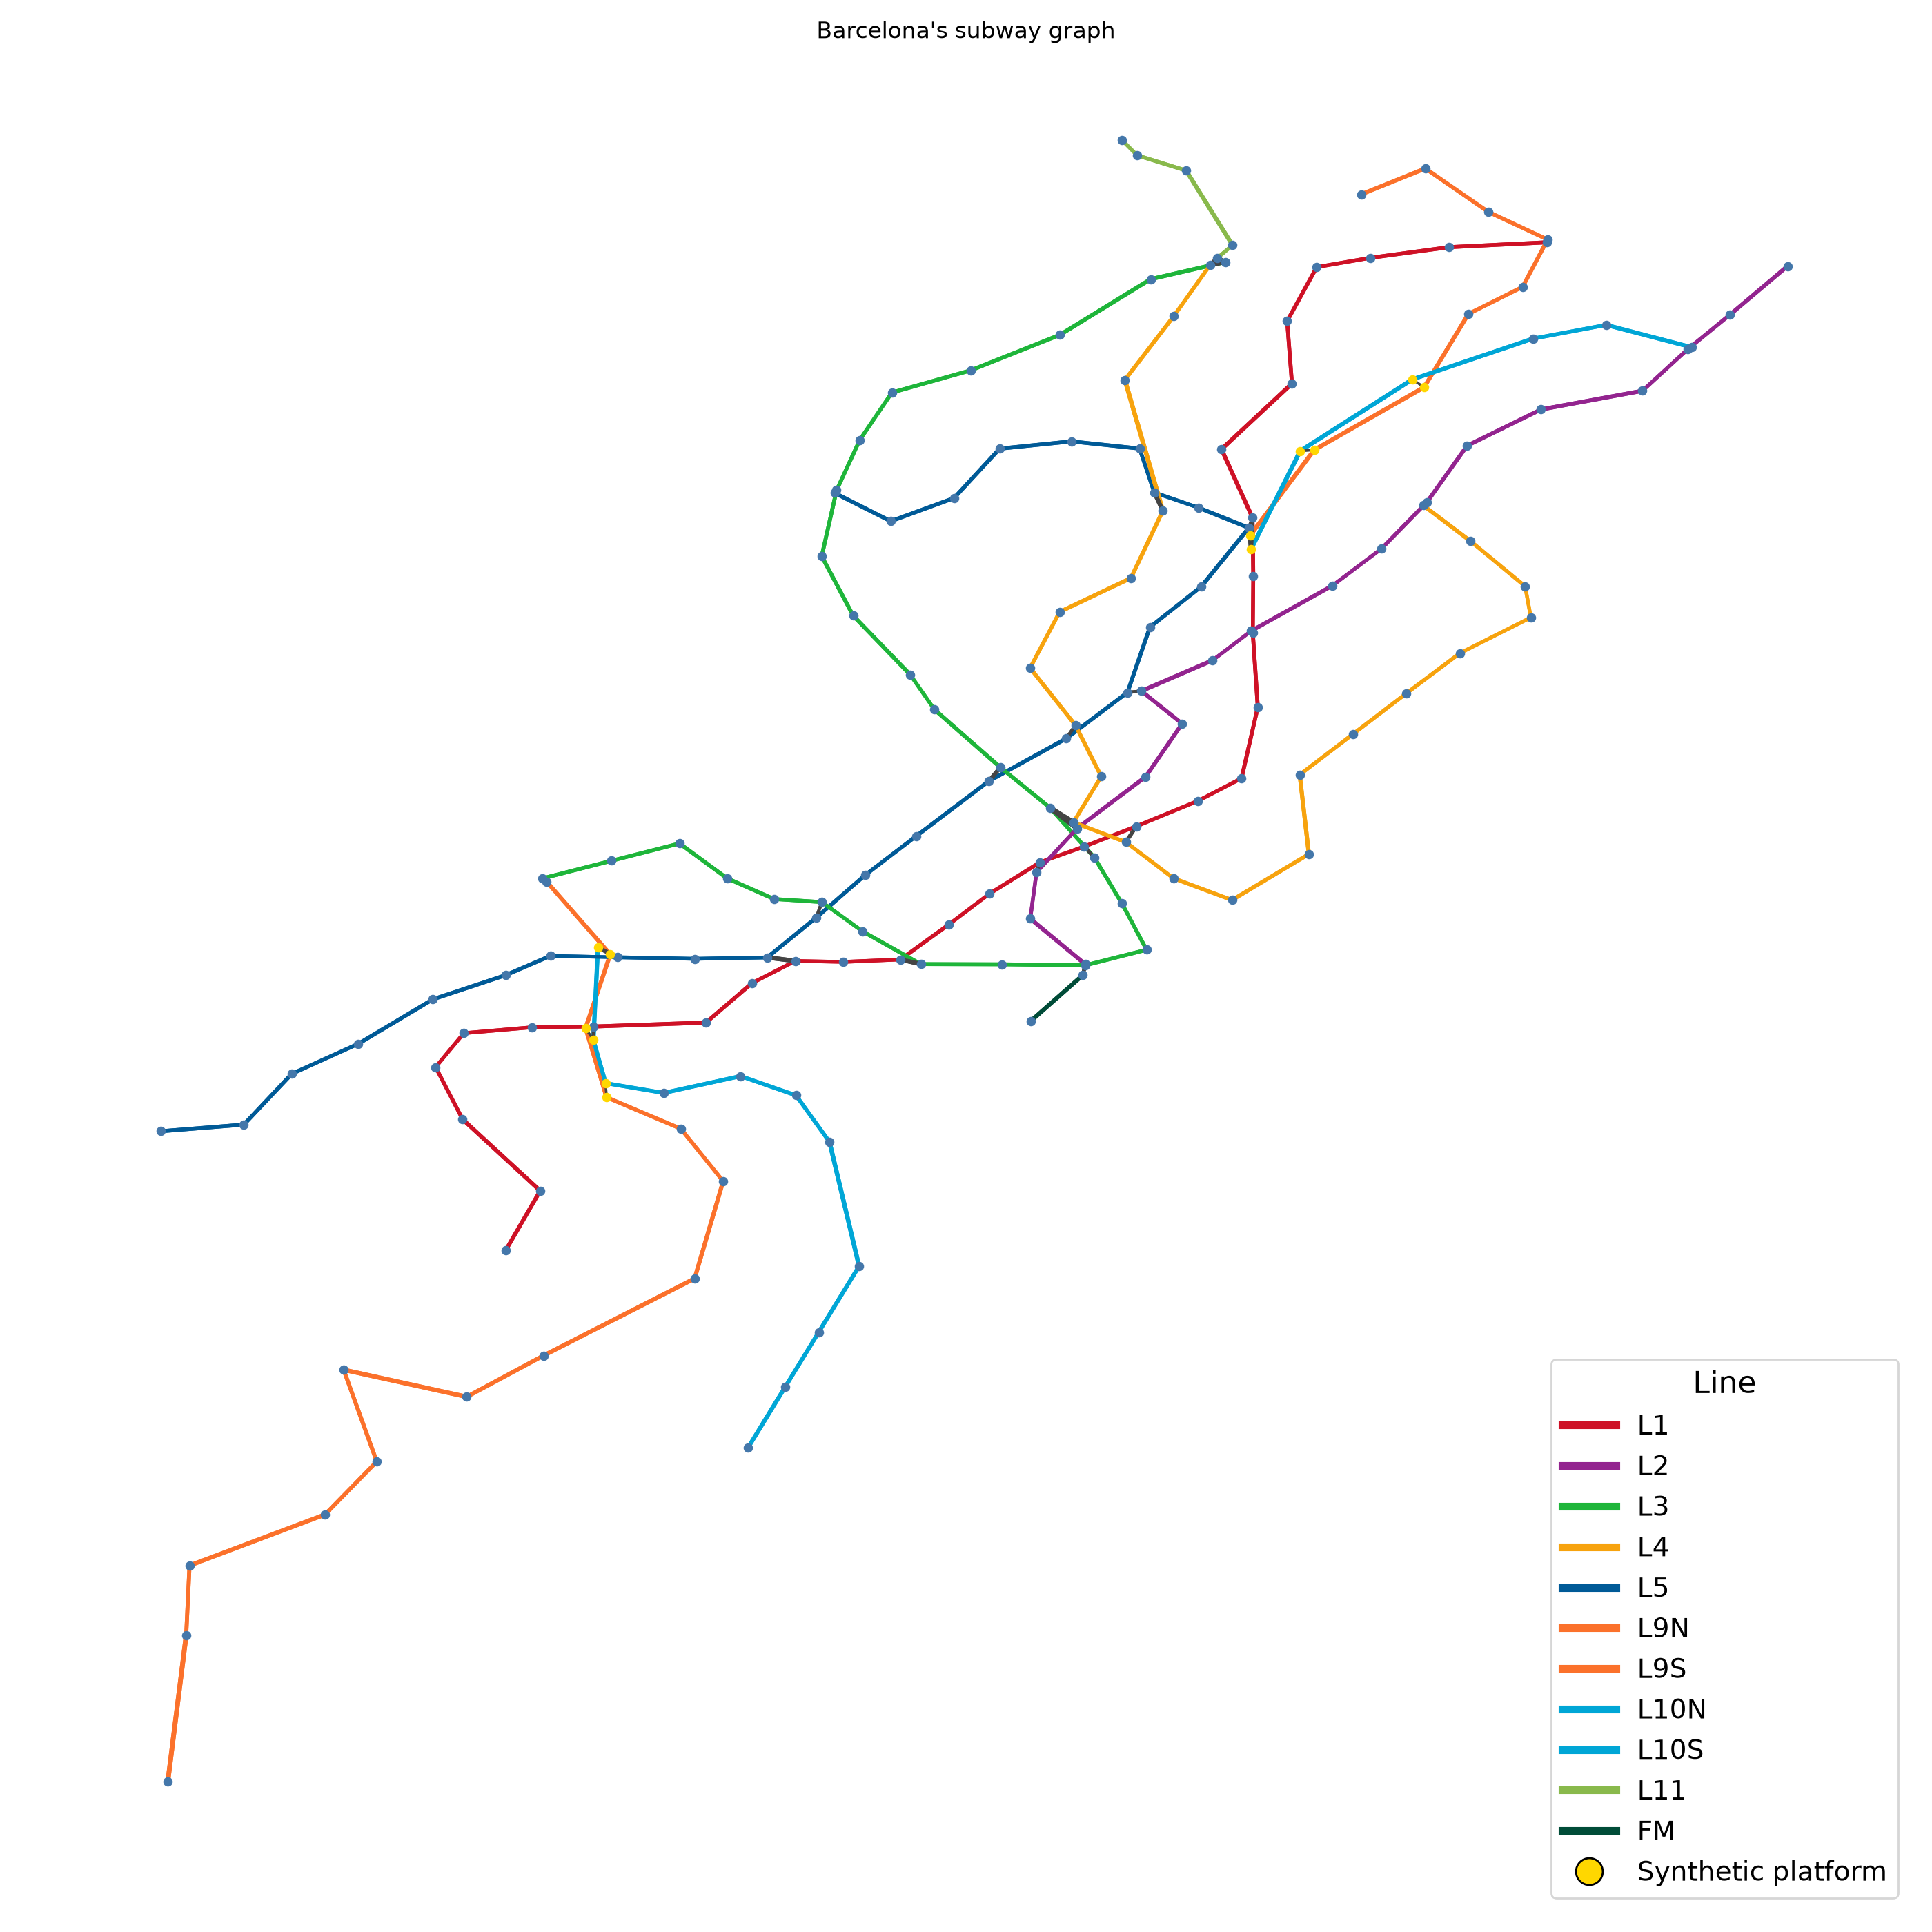

This figure's Python source:
"""Draw the Barcelona's subway graph from the weighted edges and stop coordinates.

Nodes are GTFS stops, identified by their stop_id prefix:
    - "1." platform: an actual stop where trains arrive/depart.
    - "E." entry/exit: a street-level access point to a station.

Edges come from precomputed GTFS relationships in WEIGHTS_FILE (built by
data_validation/processing/6_weights.py), not from geographic proximity:
    - "SW" subway: platform-to-platform, from consecutive stops in
      stop_times.txt; weight is the mean scheduled travel time.
    - "PW" pathway: entry-to-platform (or vice versa), from pathways.txt;
      weight is the traversal_time.
    - "TF" transfer: platform-to-platform across lines, from transfers.txt;
      weight is the min_transfer_time.
"""

import math
import random
import sys
from pathlib import Path

import matplotlib.pyplot as plt
import networkx as nx
import pandas as pd

_PROJECT_ROOT = str(Path(__file__).resolve().parents[2])
if _PROJECT_ROOT not in sys.path:
    sys.path.insert(0, _PROJECT_ROOT)

from data_validation.gtfs_utils import (  # noqa: E402
    EQUIVALENCES_SHARED_FILE,
    ROUTES_FILE,
    STOPS_FILE,
    SUBWAY_WEIGHTS_FILE,
    WEIGHTS_FILE,
)

EDGE_STYLE_BY_TYPE = {
    "SW": "solid",
    "PW": "dotted",
    "TF": "dashed",
}
NON_LINE_EDGE_COLOR = "#444444"
FALLBACK_LINE_COLOR = "#999999"
PLATFORM_NODE_COLOR = "#4477AA"
SYNTHETIC_PLATFORM_NODE_COLOR = "#FFD700"

JITTER_DEGREES = 0.0015

# Set to True to also draw entry/exit nodes and PW/TF edges, not just platforms and SW.
SHOW_ALL_NODES_AND_EDGES = False

# Only applies when SHOW_ALL_NODES_AND_EDGES is False: also draw TF edges, as solid grey lines.
SHOW_TF_EDGES = True

# stop_id to (like "1.133") zoom into, or None to draw the whole graph.
CENTER_STOP_ID: str | None = None
# Half-width of the zoom window in degrees (0.004 ~ 400m). Only used when CENTER_STOP_ID is set.
RADIUS_DEGREES = 0.004
# Path to save the plot to, or None to default to graph.png (or graph_zoom_<stop>.png when zoomed).
OUTPUT_PATH: str | None = None


def load_line_colors() -> dict[str, str]:
    """Map subway line short name (e.g. "L1") to its "#RRGGBB" route_color.

    returns:
        Mapping from route_short_name to a "#RRGGBB" color string.
    """
    routes = pd.read_csv(ROUTES_FILE)
    return {
        row["route_short_name"]: f"#{row['route_color']}"
        for _, row in routes.iterrows()
    }


def load_edge_lines() -> dict[tuple[str, str], str]:
    """Map a directed (from_stop_id, to_stop_id) SW pair to its line short name.

    returns:
        Mapping from a directed stop pair to its subway line short name.
    """
    subway_edges = pd.read_csv(
        SUBWAY_WEIGHTS_FILE, dtype={"from_stop_id": str, "to_stop_id": str}
    )
    return {
        (row["from_stop_id"], row["to_stop_id"]): row["line"]
        for _, row in subway_edges.iterrows()
    }


def load_synthetic_platform_ids() -> set[str]:
    """List platform stop_ids artificially created to split a shared platform per line.

    returns:
        The set of "new_stop_id" values from EQUIVALENCES_SHARED_FILE.
    """
    equivalences = pd.read_csv(EQUIVALENCES_SHARED_FILE, dtype={"new_stop_id": str})
    return set(equivalences["new_stop_id"])


def load_graph() -> nx.DiGraph:
    """Build the directed stop graph with geographic positions and line colors.

    returns:
        Graph with each edge tagged by weight_seconds, type and (for SW
        edges) line, and each node tagged with a jittered (lon, lat) "pos".
    """
    edges = pd.read_csv(WEIGHTS_FILE, dtype={"from_stop_id": str, "to_stop_id": str})
    stops = pd.read_csv(STOPS_FILE, dtype={"stop_id": str})
    edge_lines = load_edge_lines()
    graph = nx.DiGraph()
    coords = stops.set_index("stop_id")[["stop_lon", "stop_lat"]]
    rng = random.Random(0)
    seen_coords: dict[tuple[float, float], int] = {}

    for _, row in edges.iterrows():
        line = edge_lines.get((row["from_stop_id"], row["to_stop_id"]))
        graph.add_edge(
            row["from_stop_id"],
            row["to_stop_id"],
            weight_seconds=row["weight_seconds"],
            type=row["type"],
            line=line,
        )

    for node in graph.nodes:
        if node not in coords.index:
            continue
        lon, lat = coords.loc[node, ["stop_lon", "stop_lat"]]
        key = (lon, lat)
        count = seen_coords.get(key, 0)
        seen_coords[key] = count + 1
        # Only nudge nodes that share a coordinate with an earlier one, so overlapping
        # platforms/entries become visually distinguishable.
        if count > 0:
            angle = rng.uniform(0, 2 * math.pi)
            lon += JITTER_DEGREES * count * math.cos(angle)
            lat += JITTER_DEGREES * count * math.sin(angle)
        graph.nodes[node]["pos"] = (lon, lat)

    return graph


def draw_graph(
    graph: nx.DiGraph,
    center_stop_id: str | None = None,
    radius_degrees: float = 0.004,
    output_path: str = "routing_algotithms/graph_draw/graph.png",
) -> None:
    """Draw the stop graph and save it as a PNG, optionally zoomed on a stop.

    args:
        graph: Graph built by `load_graph`.
        center_stop_id: If given, zoom the plot around this stop_id.
        radius_degrees: Half-width of the zoom window in degrees.
        output_path: Path to save the rendered PNG to.
    """
    pos = {n: d["pos"] for n, d in graph.nodes(data=True) if "pos" in d}
    graph = graph.subgraph(pos.keys())
    zoomed = center_stop_id is not None
    fig_size = (10, 10) if zoomed else (14, 14)
    node_scale = 6 if zoomed else 1
    line_colors = load_line_colors()
    legend_handles = [
        plt.Line2D([0], [0], color=color, lw=4, label=line)
        for line, color in line_colors.items()
    ] + [
        plt.Line2D(
            [0],
            [0],
            marker="o",
            color="none",
            markerfacecolor=SYNTHETIC_PLATFORM_NODE_COLOR,
            markersize=14,
            label="Synthetic platform",
        )
    ]
    synthetic_platform_ids = load_synthetic_platform_ids()
    platform_nodes = [
        n
        for n in graph.nodes
        if not str(n).startswith("E.") and n not in synthetic_platform_ids
    ]
    synthetic_platform_nodes = [
        n
        for n in graph.nodes
        if not str(n).startswith("E.") and n in synthetic_platform_ids
    ]
    entry_nodes = (
        [n for n in graph.nodes if str(n).startswith("E.")]
        if SHOW_ALL_NODES_AND_EDGES
        else []
    )
    edge_styles = (
        EDGE_STYLE_BY_TYPE
        if SHOW_ALL_NODES_AND_EDGES
        else (
            {"SW": EDGE_STYLE_BY_TYPE["SW"], "TF": "solid"}
            if SHOW_TF_EDGES
            else {"SW": EDGE_STYLE_BY_TYPE["SW"]}
        )
    )
    _, ax = plt.subplots(figsize=fig_size)

    nx.draw_networkx_nodes(
        graph,
        pos,
        nodelist=platform_nodes,
        node_shape="o",
        node_size=15 * node_scale,
        node_color=PLATFORM_NODE_COLOR,
        ax=ax,
    )
    nx.draw_networkx_nodes(
        graph,
        pos,
        nodelist=synthetic_platform_nodes,
        node_shape="o",
        node_size=15 * node_scale,
        node_color=SYNTHETIC_PLATFORM_NODE_COLOR,
        ax=ax,
    )
    nx.draw_networkx_nodes(
        graph,
        pos,
        nodelist=entry_nodes,
        node_shape="s",
        node_size=10 * node_scale,
        node_color="#4477AA",
        ax=ax,
    )

    for edge_type, style in edge_styles.items():
        type_edges = [
            (u, v) for u, v, d in graph.edges(data=True) if d["type"] == edge_type
        ]
        if not type_edges:
            continue

        if edge_type == "SW":
            edges_by_line: dict[str | None, list[tuple]] = {}
            for u, v in type_edges:
                line = graph[u][v]["line"]
                edges_by_line.setdefault(line, []).append((u, v))
            for line, edges in edges_by_line.items():
                widths = [
                    math.log10(graph[u][v]["weight_seconds"] + 1) * node_scale
                    for u, v in edges
                ]
                color = line_colors.get(line, FALLBACK_LINE_COLOR)
                nx.draw_networkx_edges(
                    graph,
                    pos,
                    edgelist=edges,
                    style=style,
                    width=widths,
                    edge_color=color,
                    arrows=False,
                    ax=ax,
                )
        else:
            widths = [
                math.log10(graph[u][v]["weight_seconds"] + 1) * node_scale
                for u, v in type_edges
            ]
            nx.draw_networkx_edges(
                graph,
                pos,
                edgelist=type_edges,
                style=style,
                width=widths,
                edge_color=NON_LINE_EDGE_COLOR,
                arrows=False,
                ax=ax,
            )

    ax.legend(
        handles=legend_handles,
        loc="lower right",
        fontsize=14,
        title="Line",
    ).get_title().set_fontsize(16)

    if zoomed:
        center_lon, center_lat = pos[center_stop_id]
        ax.set_xlim(center_lon - radius_degrees, center_lon + radius_degrees)
        ax.set_ylim(center_lat - radius_degrees, center_lat + radius_degrees)
        visible = {
            n: p
            for n, p in pos.items()
            if center_lon - radius_degrees <= p[0] <= center_lon + radius_degrees
            and center_lat - radius_degrees <= p[1] <= center_lat + radius_degrees
        }
        nx.draw_networkx_labels(
            graph,
            visible,
            labels={n: n for n in visible},
            font_size=7,
            ax=ax,
        )

    ax.set_title(
        "Barcelona's subway graph"
    )  # "Barcelona's subway graph (node shape = platform/entry, line style = edge type)"
    ax.set_axis_off()
    plt.tight_layout()
    plt.savefig(output_path, dpi=200)
    plt.close()


if __name__ == "__main__":
    if OUTPUT_PATH is not None:
        output_path = OUTPUT_PATH
    elif CENTER_STOP_ID is not None:
        output_path = f"routing_algotithms/graph_draw/graph_zoom_{CENTER_STOP_ID}.png"
    else:
        output_path = "routing_algotithms/graph_draw/graph.png"

    g = load_graph()
    draw_graph(
        g,
        center_stop_id=CENTER_STOP_ID,
        radius_degrees=RADIUS_DEGREES,
        output_path=output_path,
    )
